Photos from the image-classification dataset "Split_DATASHEET_N_G_DR_Kelompok3" in the GitHub repository antonwijayacakra/Datasheet-fundus-STQ-with-AI-. Its 2 classes are: glaucoma, normal.

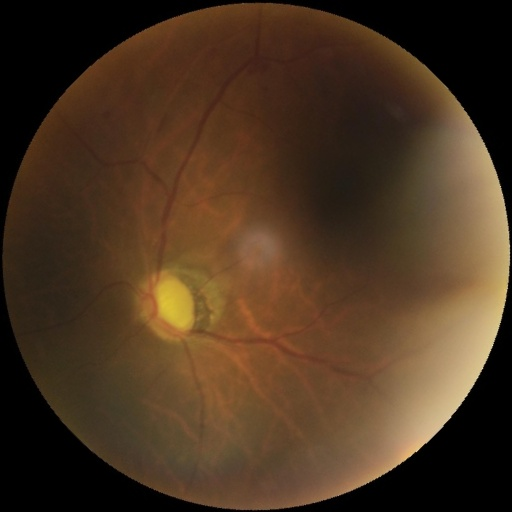
Label: glaucoma

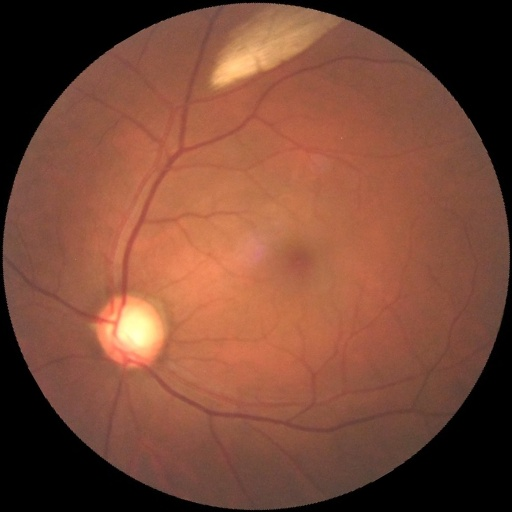
Label: glaucoma

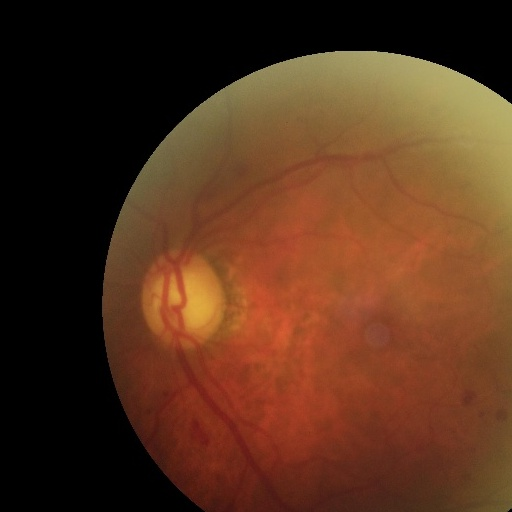
Label: glaucoma

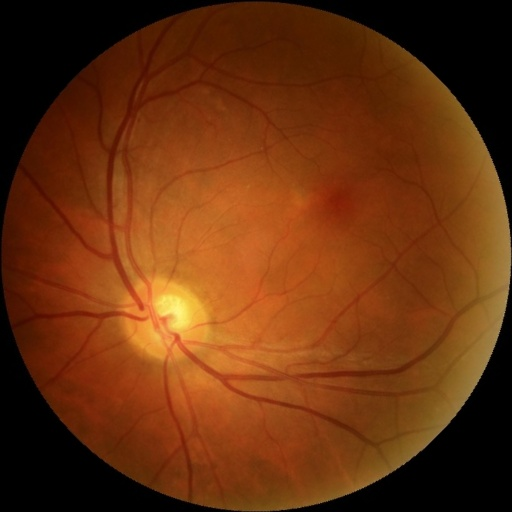
Label: normal

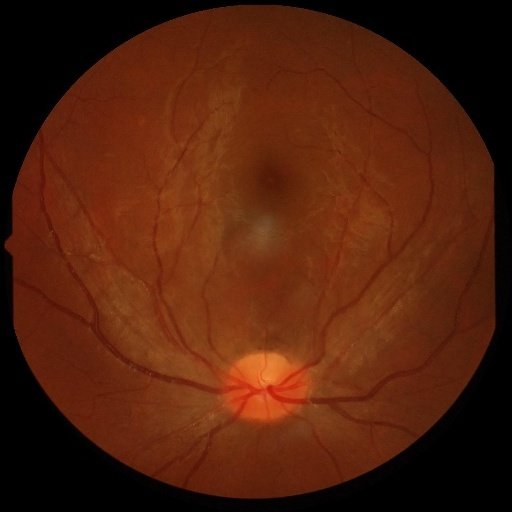
Label: normal

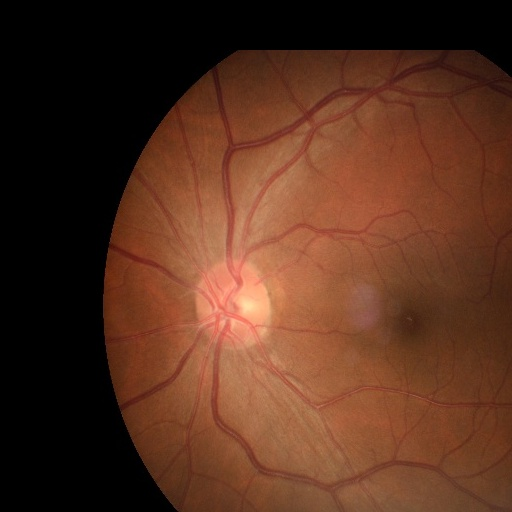
Label: normal
